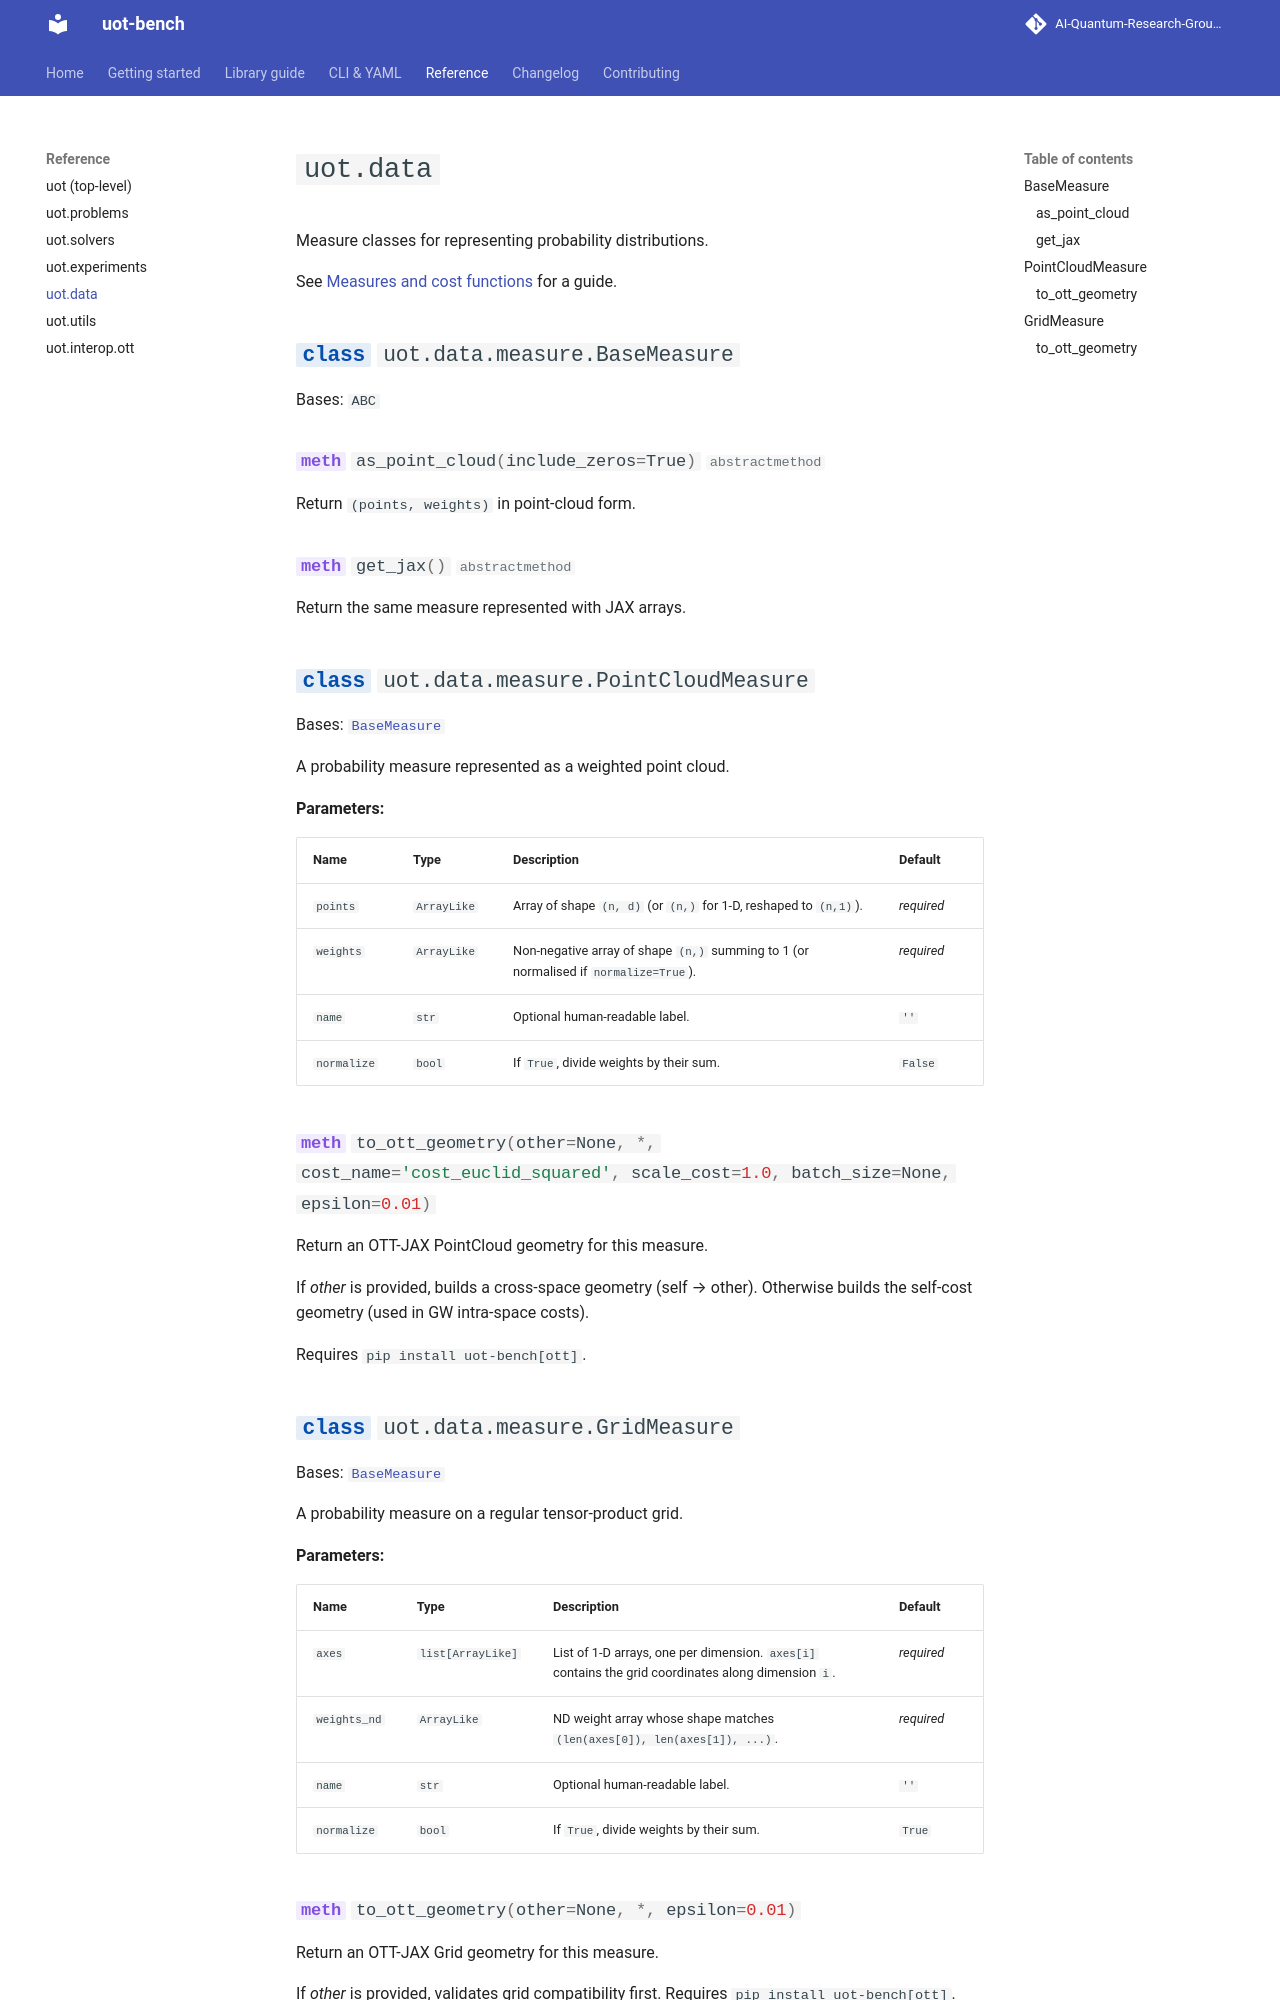

repository: AI-Quantum-Research-Group/uot-bench · page: api/data/index.html · generator: mkdocs

# `uot.data`

Measure classes for representing probability distributions.

See [Measures and cost functions](../guide/measures.md) for a guide.

::: uot.data.measure.BaseMeasure
    options:
      show_root_heading: true
      show_source: false

::: uot.data.measure.PointCloudMeasure
    options:
      show_root_heading: true
      show_source: false
